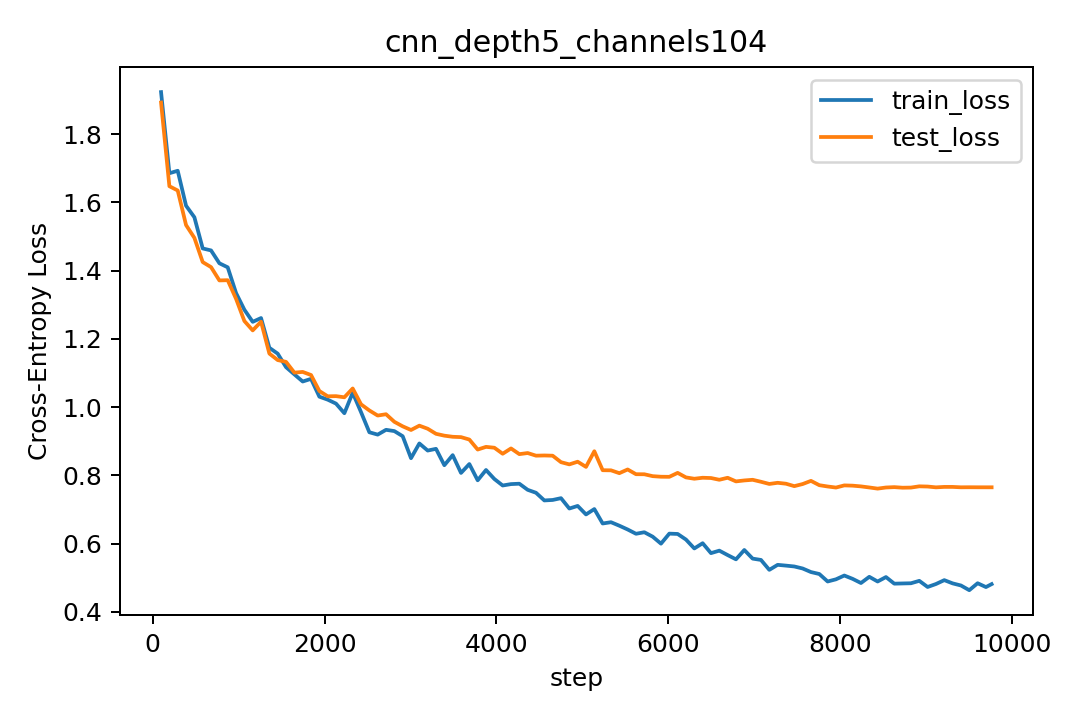

Source data for this figure (header and first rows):
step, lr, train_loss, train_acc, test_loss, test_acc
97, 0.000291, 1.923, 0.2927, 1.892, 0.3065
194, 0.000582, 1.685, 0.3872, 1.647, 0.4185
291, 0.000873, 1.692, 0.3705, 1.635, 0.401
388, 0.001164, 1.59, 0.4284, 1.533, 0.4492
485, 0.001455, 1.556, 0.4364, 1.496, 0.4529
582, 0.001746, 1.465, 0.467, 1.425, 0.4868
679, 0.002037, 1.459, 0.4677, 1.41, 0.4951
776, 0.002328, 1.421, 0.4869, 1.371, 0.5097
873, 0.002619, 1.409, 0.487, 1.372, 0.499
970, 0.00291, 1.334, 0.5217, 1.317, 0.5321
1067, 0.003, 1.285, 0.5333, 1.252, 0.5515
1164, 0.002997, 1.25, 0.5522, 1.225, 0.5645
1261, 0.002993, 1.261, 0.5434, 1.25, 0.5504
1358, 0.002988, 1.174, 0.5756, 1.157, 0.5895
1455, 0.00298, 1.156, 0.5919, 1.138, 0.5996
1552, 0.002971, 1.117, 0.603, 1.132, 0.6057
1649, 0.00296, 1.096, 0.617, 1.101, 0.6091
1746, 0.002947, 1.075, 0.6188, 1.103, 0.6111
1843, 0.002932, 1.082, 0.6134, 1.094, 0.6187
1940, 0.002916, 1.03, 0.6312, 1.047, 0.6285
2037, 0.002898, 1.022, 0.6383, 1.031, 0.6317
2134, 0.002878, 1.01, 0.6427, 1.032, 0.6325
2231, 0.002857, 0.9818, 0.6488, 1.029, 0.6391
2328, 0.002834, 1.042, 0.6275, 1.054, 0.6295
2425, 0.002809, 0.985, 0.66, 1.008, 0.6439
2522, 0.002783, 0.926, 0.6714, 0.99, 0.6515
2619, 0.002755, 0.9191, 0.6744, 0.975, 0.6601
2716, 0.002725, 0.9332, 0.6747, 0.9789, 0.6592
2813, 0.002695, 0.9295, 0.6645, 0.9567, 0.6625
2910, 0.002662, 0.9145, 0.6703, 0.9434, 0.6686
3007, 0.002629, 0.8501, 0.7011, 0.9327, 0.6736
3104, 0.002594, 0.8932, 0.68, 0.9454, 0.6697
3201, 0.002557, 0.8724, 0.6916, 0.9364, 0.6775
3298, 0.00252, 0.8775, 0.6906, 0.9215, 0.6777
3395, 0.002481, 0.8294, 0.7098, 0.9161, 0.6802
3492, 0.002441, 0.859, 0.6986, 0.9128, 0.6795
3589, 0.0024, 0.8069, 0.7134, 0.9118, 0.6809
3686, 0.002358, 0.8329, 0.7025, 0.9047, 0.6817
3783, 0.002314, 0.7853, 0.7177, 0.8754, 0.6919
3880, 0.00227, 0.8154, 0.7113, 0.8833, 0.6918
3977, 0.002225, 0.7891, 0.7244, 0.8807, 0.6932
4074, 0.002179, 0.77, 0.7275, 0.8631, 0.6975
4171, 0.002132, 0.7741, 0.7275, 0.8787, 0.6961
4268, 0.002084, 0.7752, 0.7258, 0.862, 0.697
4365, 0.002036, 0.7573, 0.7245, 0.8651, 0.6989
4462, 0.001987, 0.7487, 0.7361, 0.8574, 0.7061
4559, 0.001937, 0.7262, 0.7512, 0.858, 0.7069
4656, 0.001887, 0.7276, 0.743, 0.8573, 0.7069
4753, 0.001836, 0.7329, 0.7467, 0.8384, 0.7146
4850, 0.001785, 0.7025, 0.7498, 0.8319, 0.7134
4947, 0.001734, 0.7102, 0.7475, 0.8397, 0.7134
5044, 0.001682, 0.6852, 0.7556, 0.8246, 0.7167
5141, 0.00163, 0.7009, 0.7483, 0.8704, 0.7034
5238, 0.001578, 0.6587, 0.7698, 0.8148, 0.7196
5335, 0.001526, 0.6624, 0.7636, 0.8145, 0.7266
5432, 0.001474, 0.6522, 0.7658, 0.8062, 0.7243
5529, 0.001422, 0.6411, 0.772, 0.817, 0.7199
5626, 0.00137, 0.6285, 0.7783, 0.8031, 0.7262
5723, 0.001318, 0.633, 0.7762, 0.803, 0.727
5820, 0.001267, 0.6201, 0.7816, 0.7974, 0.7294
... 41 more rows
